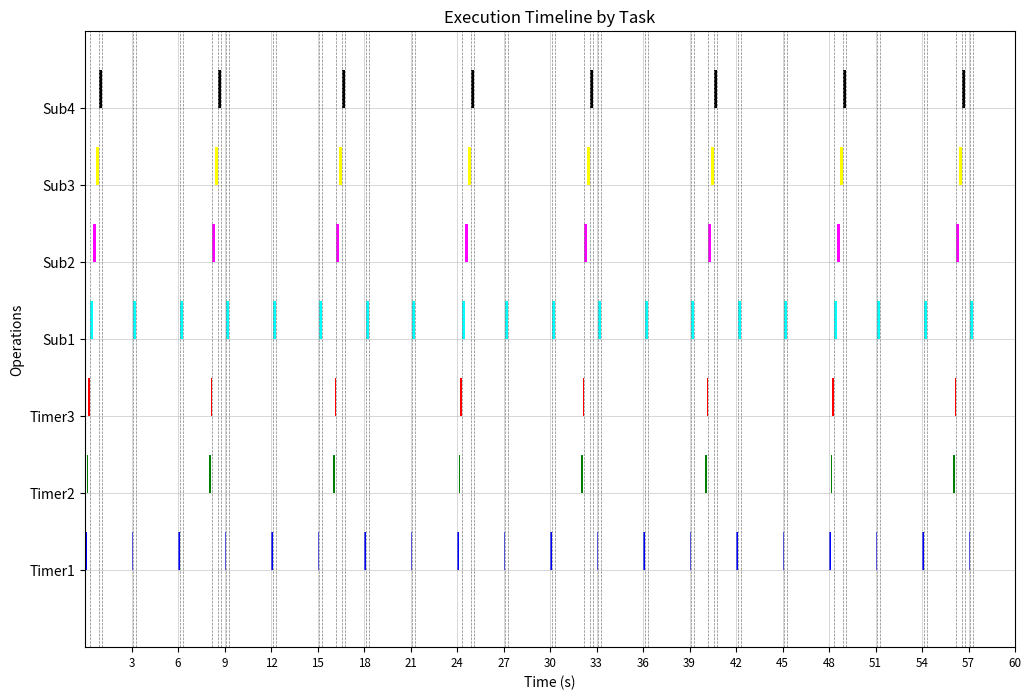

The script that saved this image:
import matplotlib.pyplot as plt
import os
class OutputManager:
    def __init__(self, filename):
        self.filename = filename
        self.events = []  # 用于存储输出事件
        if os.path.exists(self.filename):
            # 如果文件存在，删除它
            os.remove(self.filename)
    def write(self, message):
        with open(self.filename, 'a') as file:
            file.write(message + '\n')
        print(message)  # 同时打印到屏幕
        self.events.append(message)  # 将事件添加到列表中

class Timer:
    def __init__(self, name, period, execution_time, priority, output_manager):
        self.name = name
        self.period = period
        self.execution_time = execution_time
        self.priority = priority
        self.next_execution_time = 0  # 初始时间为周期后
        self.subcallback = None
        self.buffer = None  # 为定时器创建一个buffer，大小为1
        self.output_manager = output_manager

    def execute(self):
        global current_time
        self.output_manager.write(f"{self.name} at {current_time}s")
        # print(f"Timer {self.name} executed at {current_time}s")
        current_time += self.execution_time
        current_time = round(current_time, 2)
        self.next_execution_time += self.period  # 更新下一个执行时间
        self.buffer = self.subcallback  # 更新buffer为最新的回调

    def is_ready(self, current_time):
        return current_time >= self.next_execution_time

    def __lt__(self, other):
        return self.priority < other.priority

class Callback:
    def __init__(self, name, execution_time, priority, output_manager, triggers_new):
        self.name = name
        self.execution_time = execution_time
        self.priority = priority
        self.subcallback = None
        self.buffer = None  # 为定时器创建一个buffer，大小为1
        self.triggers_new = triggers_new
        self.output_manager = output_manager

    def execute(self):
        global current_time
        self.output_manager.write(f"{self.name} at {current_time}s")
        # print(f"Callback {self.name} executed at {current_time}s")
        current_time += self.execution_time
        current_time = round(current_time, 2)
        if self.triggers_new is True:
            self.buffer = self.subcallback

    def __lt__(self, other):
        return self.priority < other.priority

class Executor:
    def __init__(self, output_manager):
        self.timers = []
        self.readyset = []
        self.callbacks = []
        self.output_manager = output_manager

    def add_timer(self, timer):
        self.timers.append(timer)
    
    def add_callback(self, callback):
        self.callbacks.append(callback)

    def run(self, runtime):
        global current_time
        # current_time = 0
        pp = 0
        while current_time < runtime:  # 模拟运行30秒
            # 收集所有已就绪的定时器
            ready_timers = [t for t in self.timers if t.is_ready(current_time)]
            ready_timers.sort()  # 按优先级排序

            while ready_timers:
                timer = ready_timers.pop(0)  # 执行优先级最高的定时器
                timer.execute()
                # 再次检查是否有新的定时器就绪
                ready_timers = [t for t in self.timers if t.is_ready(current_time)]
                ready_timers.sort()  # 重新排序

            # 检查readyset是否为空
            if not ready_timers and self.readyset:
                # 如果没有就绪的定时器并且readyset不空，执行callback
                ready_callbacks = sorted(self.readyset, key=lambda x: x.priority)
                # for callback in ready_callbacks:
                callback = ready_callbacks[0]
                self.readyset.remove(callback)
                callback.execute()

            # 如果没有就绪的定时器和readyset为空，更新轮询点
            if not ready_timers and not self.readyset:
                # 更新轮询点时间
                pp += 1
                self.output_manager.write(f"Polling point {pp} at {current_time}s")
                # print(f"Polling point {pp} at {current_time}s")
                # 将所有定时器的buffer中的回调放入readyset，并清空buffer
                for timer in self.timers:
                    if timer.buffer:
                        self.readyset.append(timer.buffer)
                        timer.buffer = None  # 清空buffer
                for callback in self.callbacks:
                    if callback.buffer:
                        self.readyset.append(callback.buffer)
                        callback.buffer = None
                if not self.readyset:
                    current_time = self.get_next_timer_time()
                    current_time = round(current_time, 2)
                    
    def get_next_timer_time(self):
        # 找到下一个就绪的定时器时间
        next_times = [t.next_execution_time for t in self.timers]
        if next_times:
            return min(next_times)
        # else:
            # return current_time  # 如果没有更多的定时器，保持当前时间

# 全局变量，用于跟踪当前时间
global current_time
current_time = 0

runtime = 60

output_manager = OutputManager('output.txt')

# 创建执行器实例
executor = Executor(output_manager)

timer1 = Timer("Timer1", 3, 0.1, 1, output_manager)
timer2 = Timer("Timer2", 8, 0.1, 2, output_manager)
timer3 = Timer("Timer3", 8, 0.1, 3, output_manager)

callback1 = Callback("Sub1", 0.2, 4, output_manager, triggers_new=False)
callback2 = Callback("Sub2", 0.2, 5, output_manager, triggers_new=False)
callback3 = Callback("Sub3", 0.2, 6, output_manager, triggers_new=True)
callback4 = Callback("Sub4", 0.2, 7, output_manager, triggers_new=False)

timer1.subcallback = callback1
timer2.subcallback = callback2
timer3.subcallback = callback3

callback3.subcallback = callback4

# 创建并添加定时器
executor.add_timer(timer1)
executor.add_timer(timer2)
executor.add_timer(timer3)


executor.add_callback(callback1)
executor.add_callback(callback2)
executor.add_callback(callback3)
executor.add_callback(callback4)

# 运行执行器
executor.run(runtime)

# 从 Executor 实例中获取 Timer 和 Callback 列表
all_objects = executor.timers + executor.callbacks

# 创建一个映射，将 Timer 和 Callback 的名称映射到它们的对象实例
name_to_object = {obj.name: obj for obj in all_objects}

# 为每个对象分配颜色
colors = ['blue', 'green', 'red', 'cyan', 'magenta', 'yellow', 'black']
color_map = {obj.name: colors[i % len(colors)] for i, obj in enumerate(all_objects)}

# 解析事件并记录每个 Timer 和 Callback 的执行时间点
timestamps = {obj.name: [] for obj in all_objects}
pp_timestamps = []  # 提取 Polling Points 的时间

with open('output.txt', 'r') as file:
    for line in file:
        parts = line.split(" at ")
        if len(parts) > 1:
            label = parts[0].strip()
            timestamp = float(parts[1].split("s")[0])
            if label in name_to_object:
                timestamps[label].append(timestamp)
            elif "Polling point" in line:
                pp_timestamps.append(timestamp)

# 绘制图表
fig, ax = plt.subplots(figsize=(12, 8))

# 绘制每个 Timer 和 Callback 的执行时间
y_positions = {obj.name: i for i, obj in enumerate(all_objects)}
for label, times in timestamps.items():
    if times:
        execution_time = name_to_object[label].execution_time
        for timestamp in times:
            ax.broken_barh([(timestamp, execution_time)], (y_positions[label], 0.5), facecolors=color_map[label])

# 在每个 Polling Point 画一条竖线，并标注
for pp_time in pp_timestamps:
    ax.axvline(x=pp_time, color='grey', linestyle='--', linewidth=0.5)  # 画竖线
    # ax.text(pp_time, max(y_positions.values()) + 1, 'PP', va='bottom', ha='center', color='grey', fontsize=9)  # 标注PP

# 设置图表的标题和标签
ax.set_xlabel('Time (s)')
ax.set_ylabel('Operations')
ax.set_title('Execution Timeline by Task')

# 自定义纵轴刻度标签
ax.set_yticks(range(len(all_objects)))
ax.set_yticklabels(list(y_positions.keys()))

# 显示背景的格线，增加网格线的密集度
ax.grid(True, which='both', linestyle='-', linewidth='0.5', alpha=0.7)
# ax.xaxis.set_major_locator(plt.MultipleLocator(1))  # 设置x轴主刻度间隔为5秒

min_period = min(timer.period for timer in executor.timers)
# 设置x轴的刻度为最小周期的倍数，这里我们以最小周期为1个单位
ax.set_xticks([i * min_period for i in range(1, runtime // min_period + 1)])
# 设置x轴的刻度标签为最小周期的倍数
ax.set_xticklabels([str(i * min_period) for i in range(1, runtime // min_period + 1)])

# 设置横纵轴的范围
ax.set_xlim(0, runtime)
ax.set_ylim(-1, len(all_objects))

# 设置横轴刻度标签的显示格式和字体大小
ax.tick_params(axis='x', labelsize='small')  # 设置横轴刻度标签的字体大小

# 保存图片
plt.savefig('output.png')

# 显示图表
plt.show()
